Run: headless pygame with SDL's dummy video driver; simulated clock (each Clock.tick advances the game by its frame time, no real sleeping); random seed 0; keys injected as events and as key.get_pressed() state; mouse plan: one left click at the window centre at the start of phase 2, then a move to the lower-right quarter at the start of phase 3.
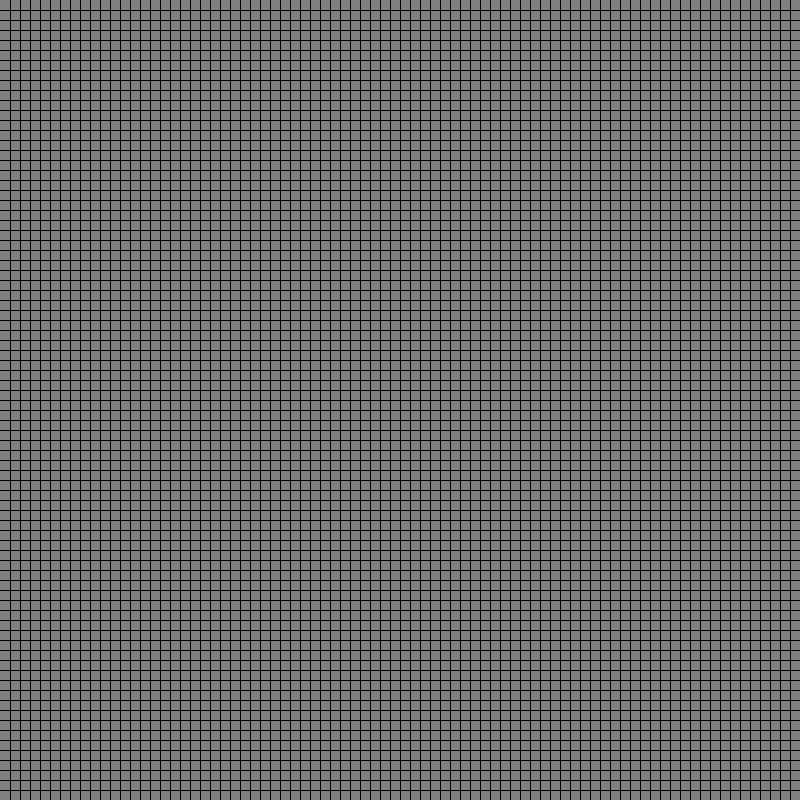
Frame 1 of 4 · flips 1–60 · no input
Frame 2 of 4 · flips 61–180 · clicked the window centre · tapped SPACE, RETURN · held RIGHT (→), D · screen unchanged from frame 1, image omitted
Frame 3 of 4 · flips 181–300 · moved the mouse to the lower-right quarter · held DOWN (↓), S · screen unchanged from frame 2, image omitted
Frame 4 of 4 · flips 301–420 · held LEFT (←), A, UP (↑), W · screen unchanged from frame 3, image omitted

The pygame program that drew these frames:

import pygame
import random

pygame.init()

BLACK = (0,0,0)
GREY = (128,128,128)
YELLOW = (255,255,0)

WIDTH, HEIGHT = 800,800
TILE_SIZE=10
GRID_WIDTH = WIDTH//TILE_SIZE
GRID_HEIGHT = HEIGHT//TILE_SIZE
FPS=60

screen = pygame.display.set_mode((WIDTH,HEIGHT))

clock = pygame.time.Clock()

def gen(num):
    return set([(random.randrange(0,GRID_HEIGHT),random.randrange(0,GRID_WIDTH)) for _ in range (num)])

def draw_grid(positions):
    # fill the positions that i have clicked or the positions given by gen with yellow
    for position in positions:
        col,row = position
        top_left = (col*TILE_SIZE,row*TILE_SIZE)
        #   *top_left is used for unpacking the top_left tuple such that after using it,
        #   it will be read as (col*TILE_SIZE,row*TILE_SIZE,TILE_SIZE,tILE_SIZE) 
        pygame.draw.rect(screen,YELLOW,(*top_left,TILE_SIZE,TILE_SIZE)) 
        

    for row in range(1,GRID_WIDTH):
        pygame.draw.line(screen,BLACK,(0,row*TILE_SIZE),(WIDTH,row*TILE_SIZE)) #horizontal lines
    for col in range(1,GRID_WIDTH):
        pygame.draw.line(screen,BLACK,(col*TILE_SIZE,0),(col*TILE_SIZE,HEIGHT)) #vertical lines

def adjust_grid(positions):
    # main logic that adjusts the grid
    # logic for which cell will remain alive and which cell will die
    all_neighbours=set()
    # a snapshot of all the initial positions is taken and then the logic is applied
    # After logic is applied, a new set of positions is created which is then drawn
    new_positions=set()


    #also add game engine here
    for position in positions:
        # get all the neighbors of a position
        neighbours =get_neighbors(position)
        # dumps all the neighbour position in all_neighbours
        all_neighbours.update(neighbours)
        # check which neighbours are alive and which are not and adds the alive neighbours to new_position
        neighbours = list(filter(lambda x: x in positions, neighbours))
        if len(neighbours) in [2,3]:
            new_positions.add(position)
    for position in all_neighbours:
        # we go through all_neighbours which are a neighbour to some alive cells.
        # we then check the neighbour's neighbours and dump them in the variable "neighbhours"
        neighbours = get_neighbors(position)
        # then we filter the neighbours and find which ones are alive
        neighbours = list(filter(lambda x: x in positions, neighbours))
        # if there are exactly three alive neighbours then congrats, a new cell is born
        if len(neighbours) in [3,6]:
            new_positions.add(position)
    return new_positions

def get_neighbors(pos):
    x,y=pos
    neighbours=[]
    for dx in [-1,0,1]:
        if x+dx<0 or x+dx>=GRID_WIDTH:
            continue
        for dy in [-1,0,1]:
            if dx ==0 and dy==0:
                continue
            if y+dy<0 or y+dy>=GRID_HEIGHT:
                continue
            
            neighbours.append((x+dx,y+dy))
    return neighbours

def main():
    running=True
    playing =False
    count=0
    update_freq=10
    
    positions = set()

    while running:
        clock.tick(FPS) 
        #regulates the speed of the while loop. Only runs 60 times per second
        if playing:
            count+=1
        if count>=update_freq:
            count=0
            positions=adjust_grid(positions)

        pygame.display.set_caption("Playing" if playing else "Paused")

        
        #stopping the game using pygame.event.get()
        #what does pygame.event.get() do? 
        #
        for event in pygame.event.get():
            if event.type == pygame.QUIT:
                running = False
            if event.type==pygame.MOUSEBUTTONDOWN:
                x,y=pygame.mouse.get_pos()
                col=x//TILE_SIZE
                row=y//TILE_SIZE
                pos = (col,row)
                if pos in positions:
                    positions.remove(pos)
                else:
                    positions.add(pos)
            if event.type == pygame.KEYDOWN:
                if event.key == pygame.K_SPACE:
                    playing = not playing
                if event.key == pygame.K_c:
                    positions=set()
                    playing = False
                if event.key==pygame.K_g:
                    positions=gen(random.randrange(8,12)*GRID_WIDTH)

        screen.fill(GREY)
        draw_grid(positions=positions)
        pygame.display.update()

    pygame.quit()

if __name__=="__main__":
    main()
